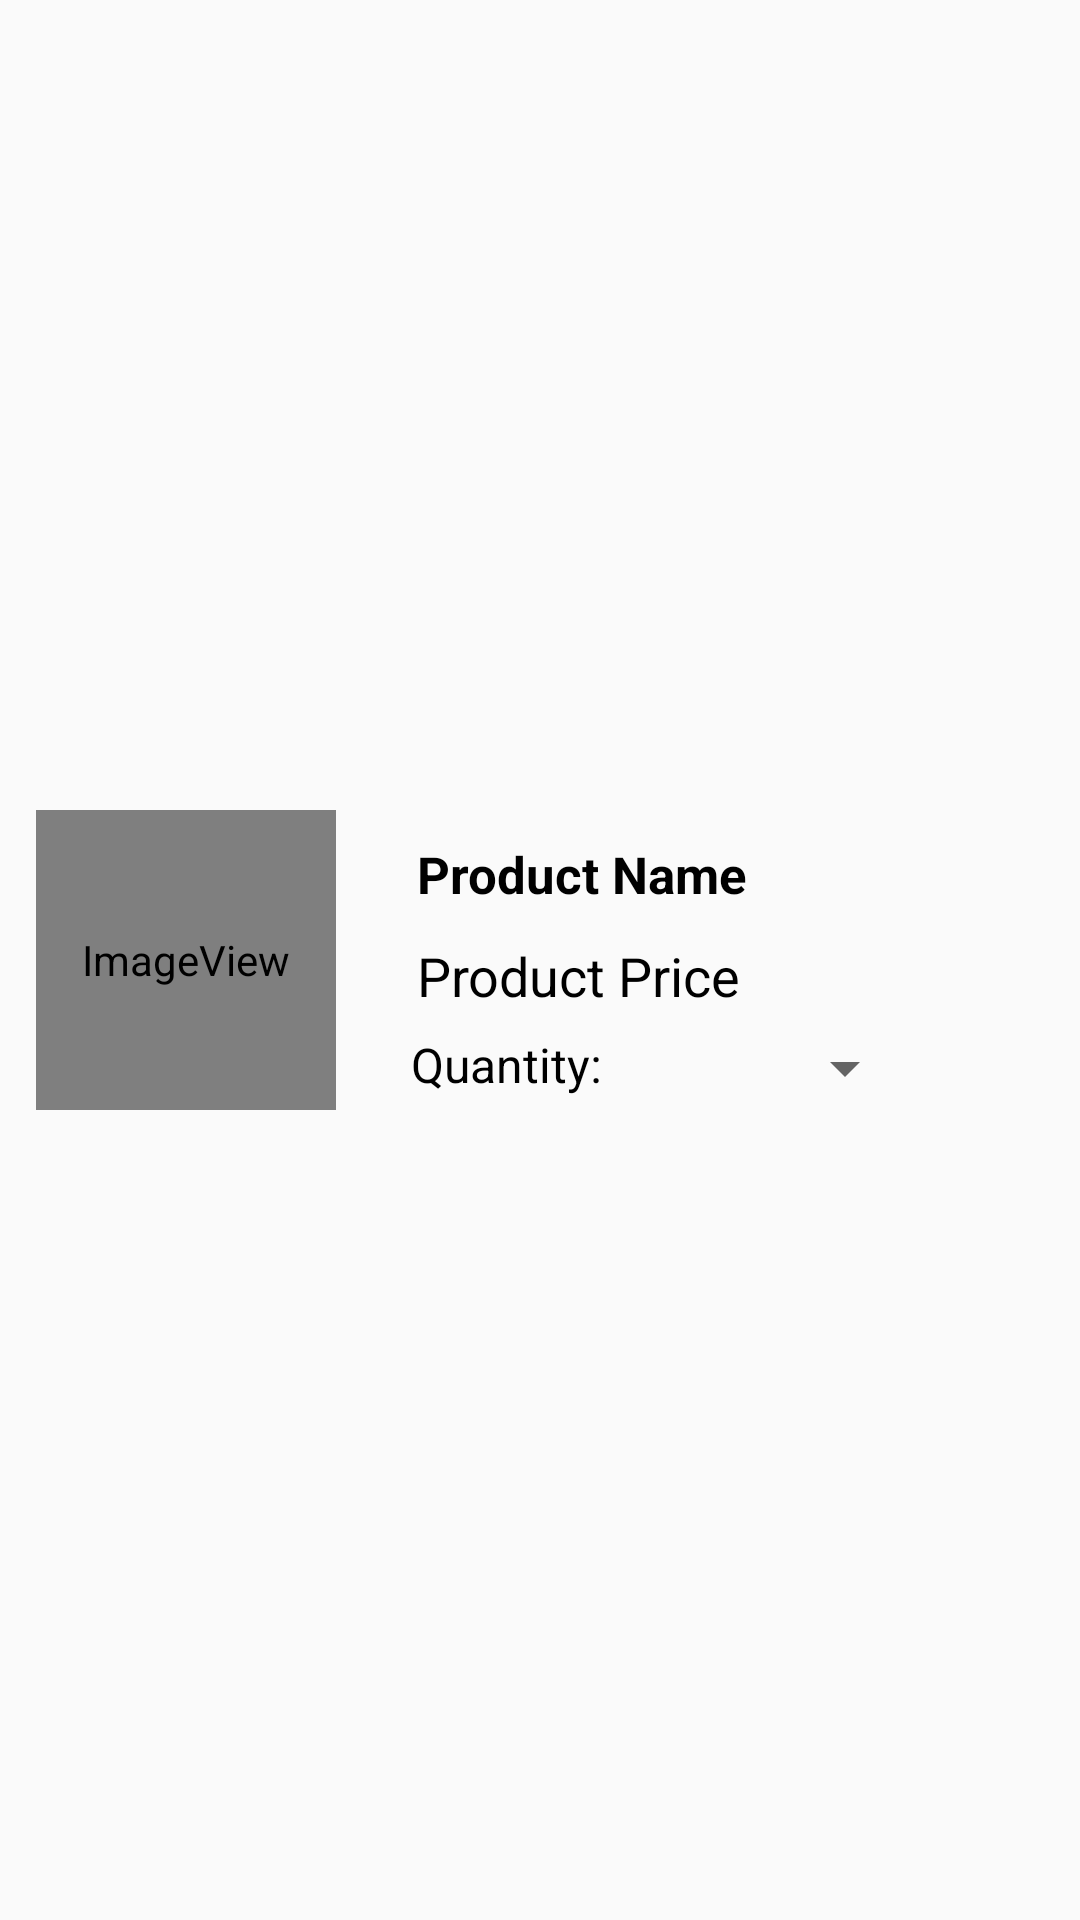

The Android layout XML behind this screen, and the referenced resources:
<!-- AndroidManifest.xml: application theme AppTheme -->
<!-- res/layout/addtocart_item_row.xml -->
<?xml version="1.0" encoding="utf-8"?>
<androidx.constraintlayout.widget.ConstraintLayout xmlns:android="http://schemas.android.com/apk/res/android"
    xmlns:app="http://schemas.android.com/apk/res-auto"
    xmlns:tools="http://schemas.android.com/tools"
    android:layout_width="match_parent"
    android:layout_height="wrap_content"
    android:orientation="vertical"
    android:padding="4dp">



    <ImageView
        android:id="@+id/itemImageView"
        android:layout_width="100dp"
        android:layout_height="100dp"
        android:layout_marginStart="8dp"
        android:layout_marginTop="8dp"
        android:layout_marginBottom="8dp"
        app:layout_constraintBottom_toBottomOf="parent"
        app:layout_constraintStart_toStartOf="parent"
        app:layout_constraintTop_toTopOf="parent"
        app:srcCompat="@android:drawable/sym_def_app_icon" />

    <Spinner
        android:id="@+id/quantitySpinner"
        android:layout_width="100dp"
        android:layout_height="wrap_content"
        android:layout_marginStart="5dp"
        android:layout_marginTop="8dp"
        app:layout_constraintStart_toEndOf="@+id/quantityLabel"
        app:layout_constraintTop_toBottomOf="@+id/itemPriceTextView" />

    <TextView
        android:id="@+id/itemNameTextView"
        android:layout_width="0dp"
        android:layout_height="25dp"
        android:layout_marginStart="25dp"
        android:layout_marginTop="8dp"
        android:layout_marginEnd="10dp"
        android:paddingLeft="2dp"
        android:paddingTop="2dp"
        android:text="@string/productName"
        android:textColor="@color/black_color"
        android:textSize="17dp"
        android:textStyle="bold"
        app:layout_constraintEnd_toEndOf="parent"
        app:layout_constraintHorizontal_bias="0.0"
        app:layout_constraintStart_toEndOf="@+id/itemImageView"
        app:layout_constraintTop_toTopOf="@+id/itemImageView" />

    <TextView
        android:id="@+id/itemPriceTextView"
        android:layout_width="0dp"
        android:layout_height="25dp"
        android:layout_marginStart="25dp"
        android:layout_marginTop="8dp"
        android:layout_marginEnd="10dp"
        android:paddingLeft="2dp"
        android:paddingTop="2dp"
        android:text="@string/productPrice"
        android:textColor="@color/black_color"
        android:textSize="18dp"
        app:layout_constraintEnd_toEndOf="parent"
        app:layout_constraintHorizontal_bias="0.0"
        app:layout_constraintStart_toEndOf="@+id/itemImageView"
        app:layout_constraintTop_toBottomOf="@+id/itemNameTextView" />

    <TextView
        android:id="@+id/quantityLabel"
        android:layout_width="wrap_content"
        android:layout_height="wrap_content"
        android:layout_marginTop="8dp"
        android:text="Quantity:"
        android:textColor="@color/black_color"
        android:textSize="16dp"
        app:layout_constraintStart_toStartOf="@+id/itemPriceTextView"
        app:layout_constraintTop_toBottomOf="@+id/itemPriceTextView" />

</androidx.constraintlayout.widget.ConstraintLayout>
<!-- resources referenced by this layout -->
<resources>
  <color name="black_color">#000000</color>
  <string name="productName">Product Name</string>
  <string name="productPrice">Product Price</string>
  <style name="AppTheme" parent="Theme.AppCompat.Light.DarkActionBar">
          
          <item name="colorPrimary">@color/colorPrimary</item>
          <item name="colorPrimaryDark">@color/colorPrimaryDark</item>
          <item name="colorAccent">@color/colorAccent</item>
      </style>
  <color name="colorPrimary">#000000</color>
  <color name="colorPrimaryDark">#000000</color>
  <color name="colorAccent">#D81B60</color>
</resources>
